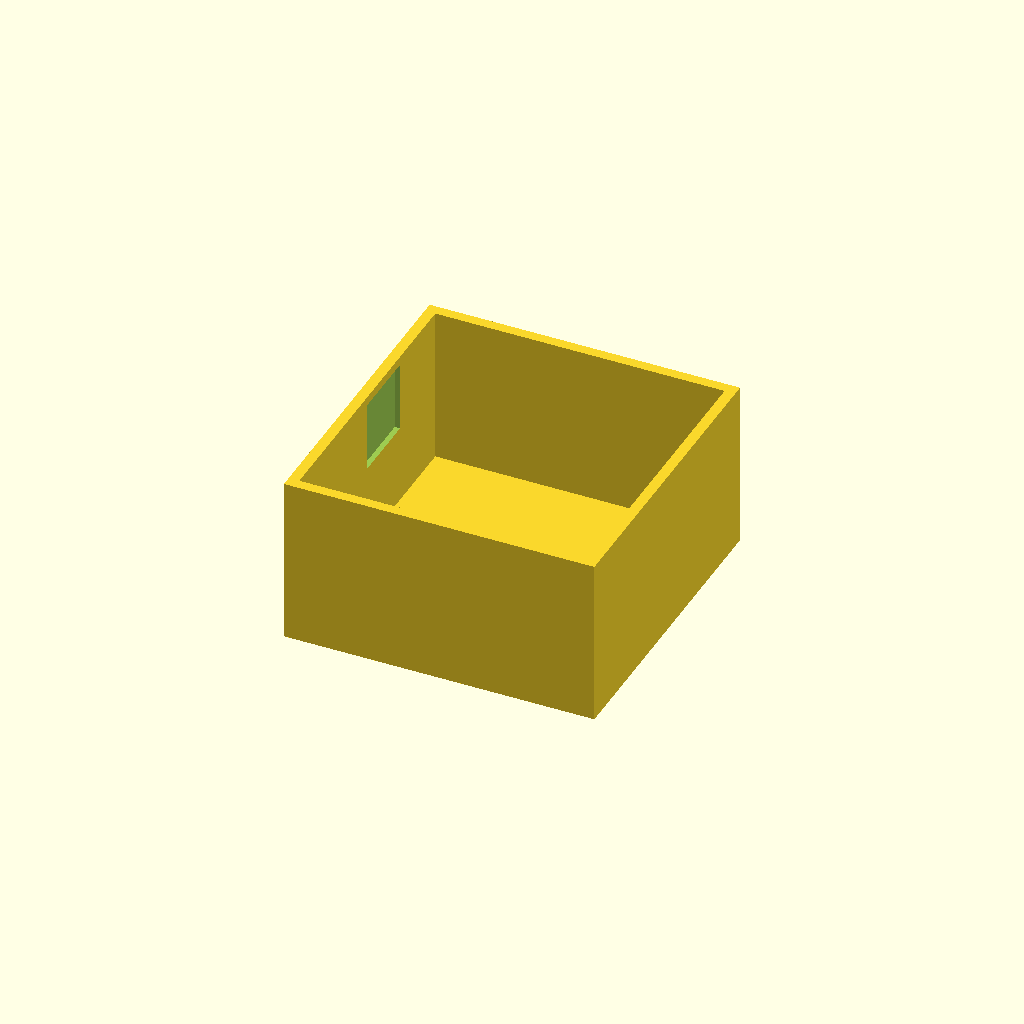
Cell 1: the model at its default parameters.
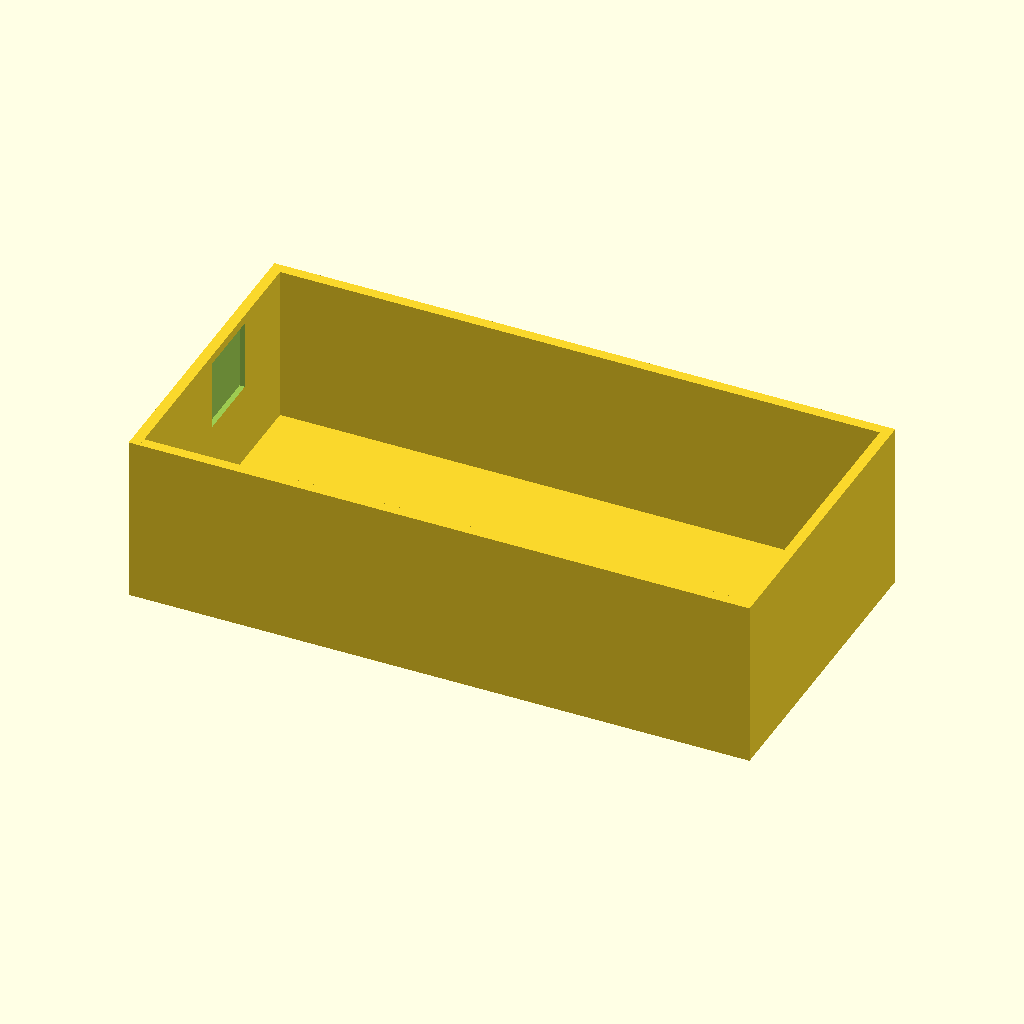
Cell 2: largo = 8.84 (everything else at default).
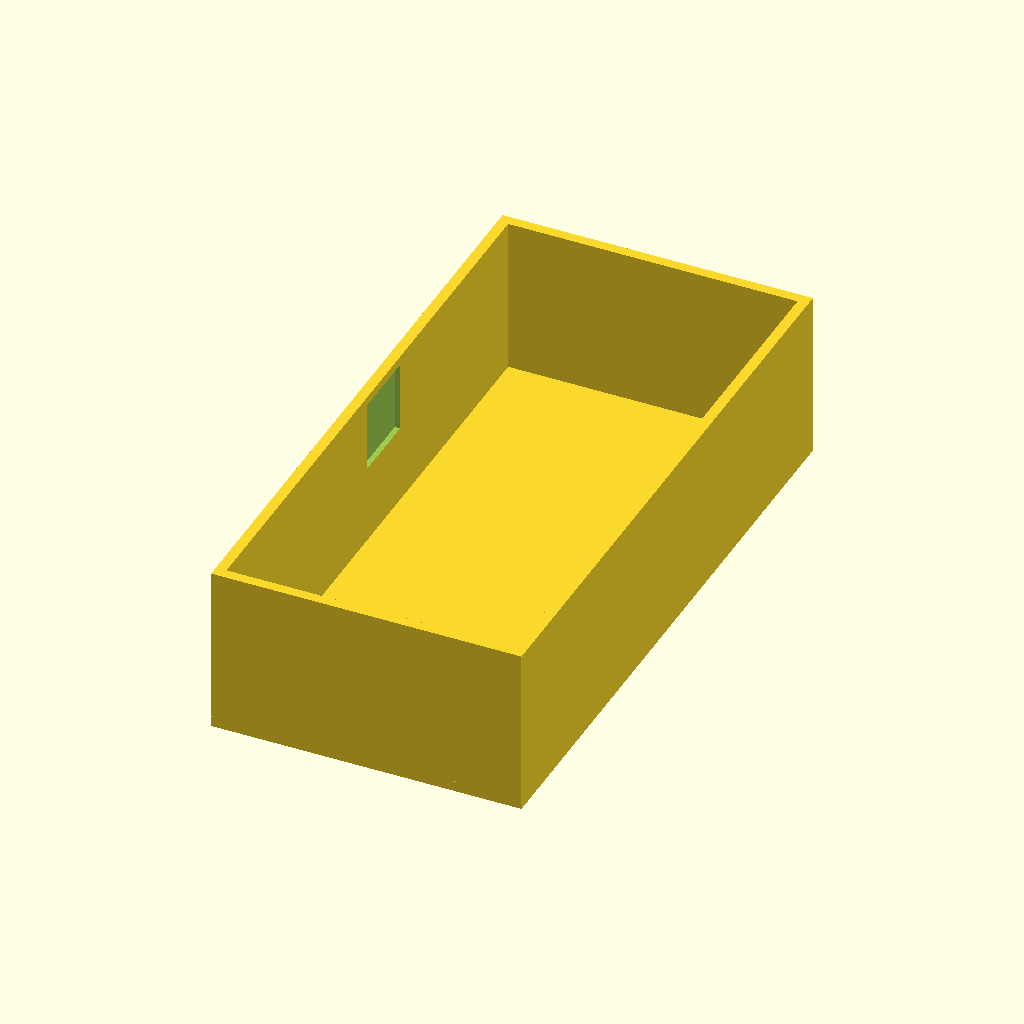
Cell 3 — ancho set to 8.9, the other parameters unchanged.
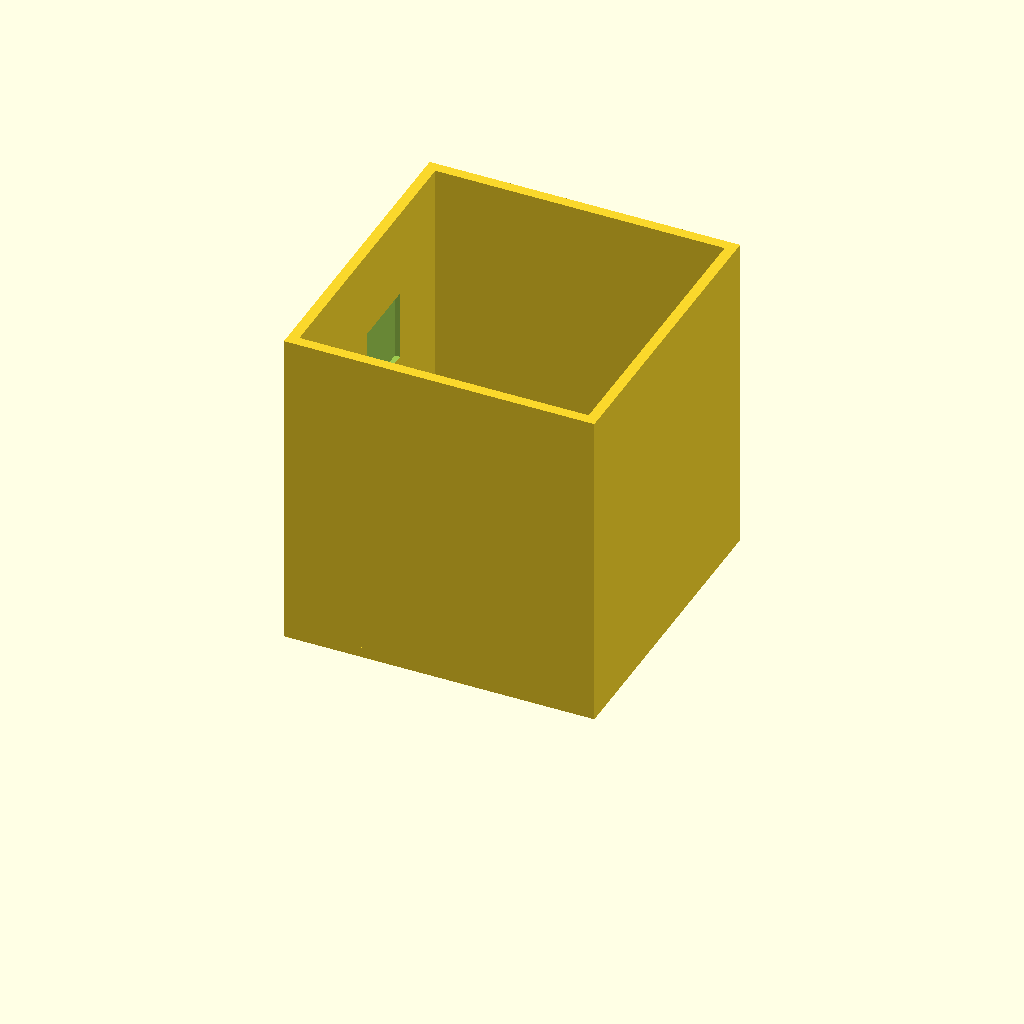
Cell 4 — alto set to 4.5, the other parameters unchanged.
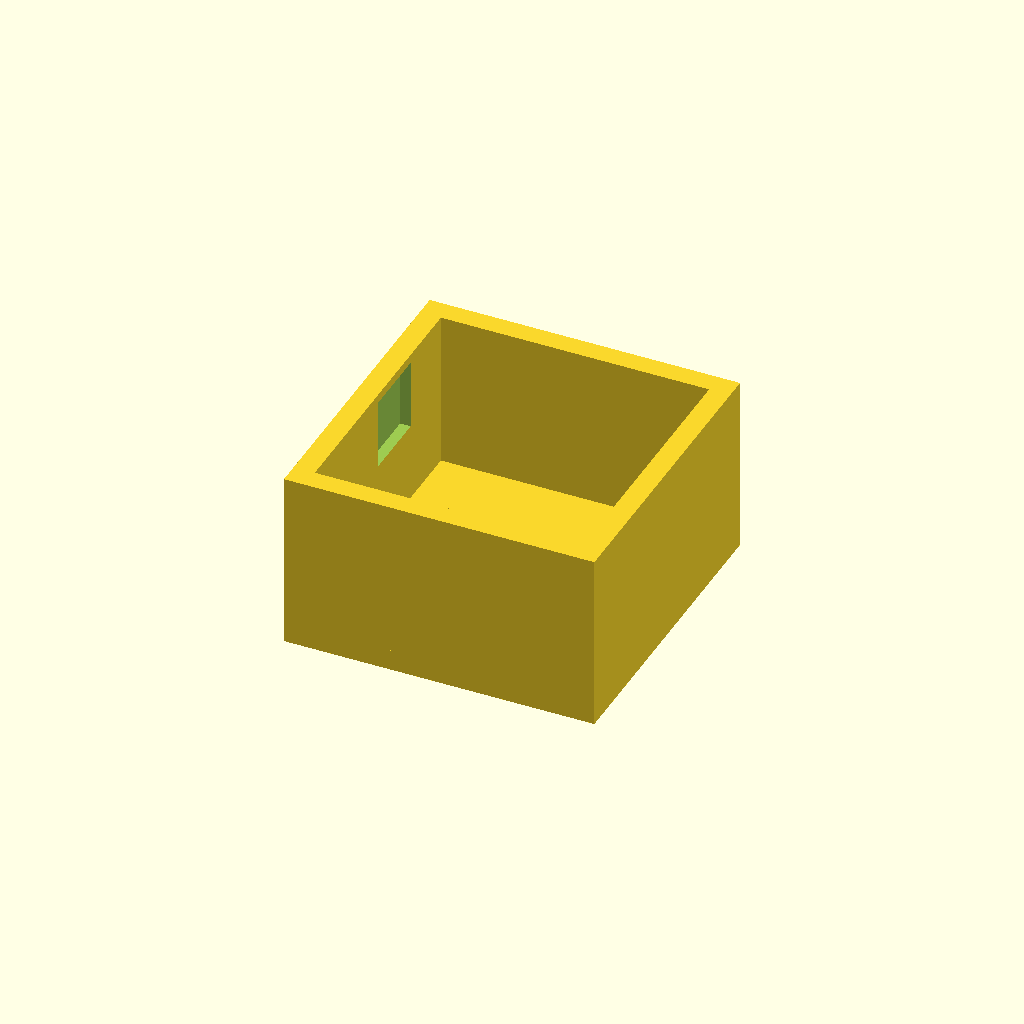
Cell 5: the same model with grosor = 0.3.
One fixed orthographic camera (rotation 55°, 0°, 25°; colour scheme Cornfield) for every cell.
The OpenSCAD source (CuartoParametrizable/CuartoParametrizable.scad):

//#####RECAMARA PARAMETRIZABLE ########

largo=4.42;
ancho=4.45;
alto=2.25;
grosor=0.15;
cube([largo,ancho,grosor],center=true);
//####PARED XZ1 #####
translate([0,(ancho-grosor)/2,(alto+grosor)/2])
cube([largo,grosor,alto],center=true);
//####PARED XZ2 #####
translate([0,-(ancho-grosor)/2,(alto+grosor)/2])
cube([largo,grosor,alto],center=true);
//####PARED XY1 #####
translate([(largo-grosor)/2,0,(alto+grosor)/2])
cube([grosor,ancho,alto],center=true);
//####PARED XY2 #####

translate([-(largo-grosor)/2,0,(alto+grosor)/2])
difference(){
cube([grosor,ancho,alto],center=true);
//ventana
cube([]);

}
Customizer parameters (derived from the source; name, type, default, range or options):
largo: number, default 4.42
ancho: number, default 4.45
alto: number, default 2.25
grosor: number, default 0.15
